Run: headless pygame with SDL's dummy video driver; simulated clock (each Clock.tick advances the game by its frame time, no real sleeping); random seed 0; keys injected as events and as key.get_pressed() state; no mouse input.
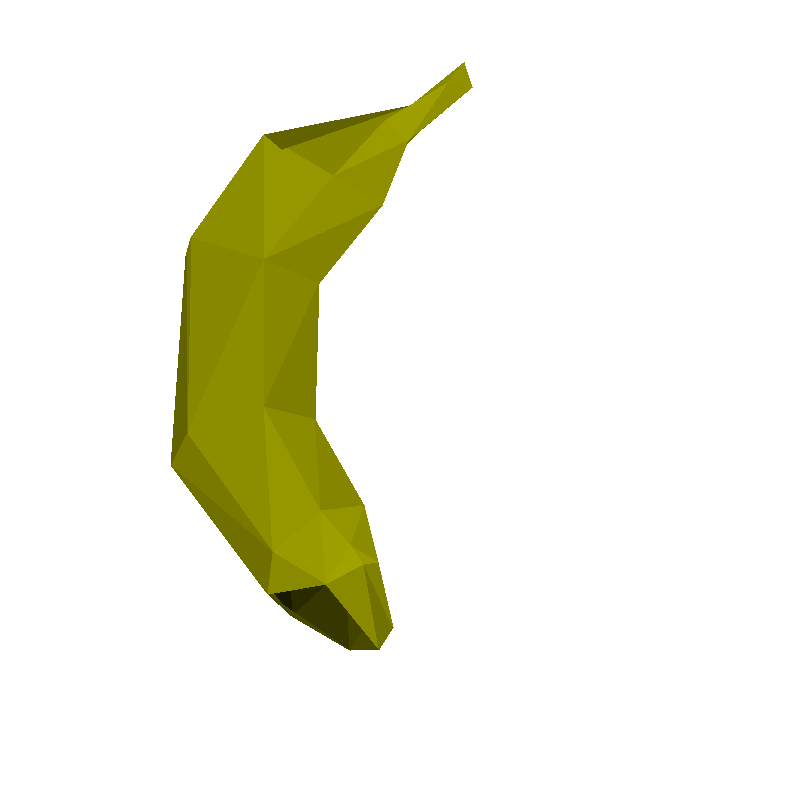
Frame 1 of 4 · flips 1–60 · no input
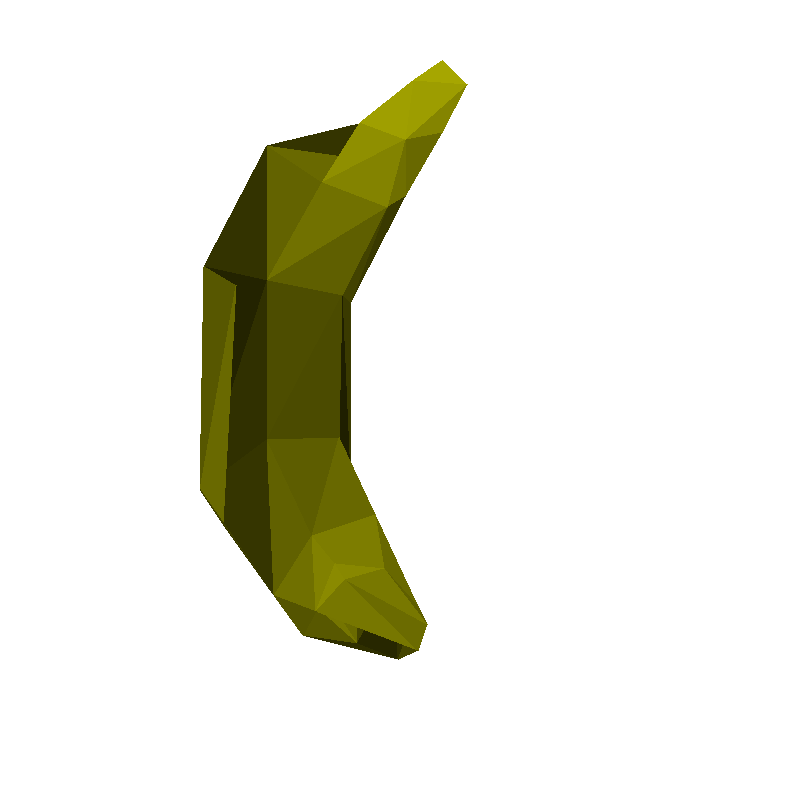
Frame 2 of 4 · flips 61–180 · tapped SPACE, RETURN · held RIGHT (→), D
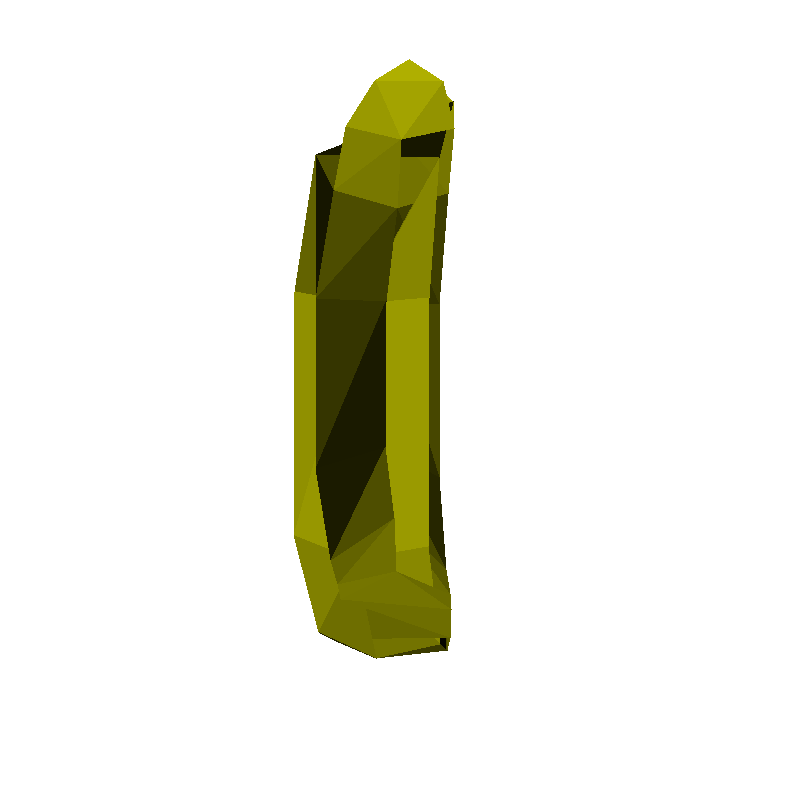
Frame 3 of 4 · flips 181–300 · held DOWN (↓), S
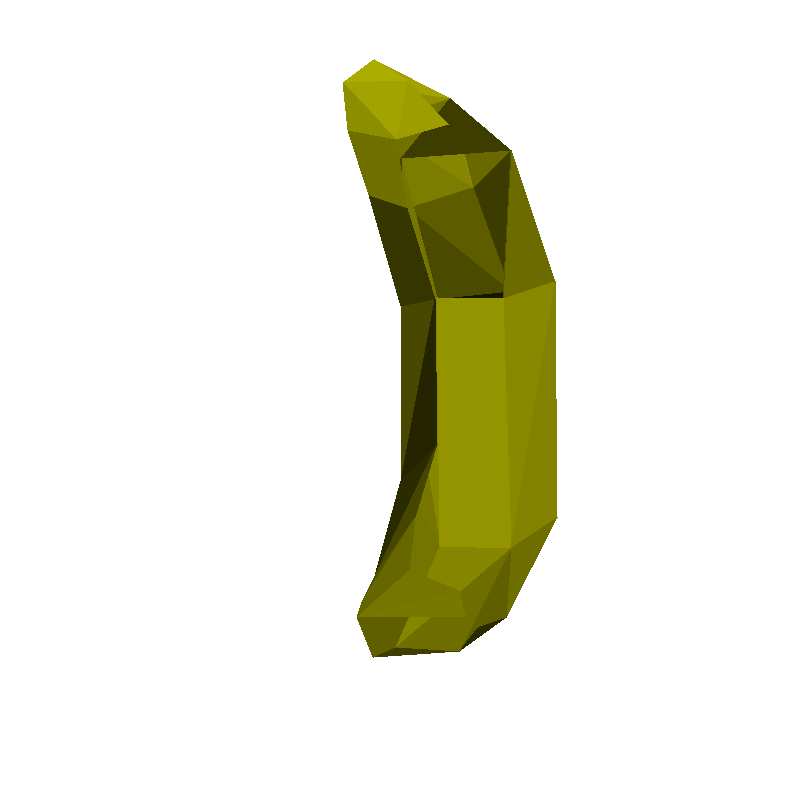
Frame 4 of 4 · flips 301–420 · held LEFT (←), A, UP (↑), W

The pygame program that drew these frames:

import pygame,math
from math import sin,cos

pygame.init()
run=True
tela_altura=800
tela_largura=800
tela=pygame.display.set_mode((tela_largura, tela_altura))

pt=[
    [360,150,40],#0
    [440,200,40],#1
    [360,290,40],#2
    [280,260,40],#3
    [275,475,40],#4
    [360,455,40],#5
    [425,580,40],#6
    [370,620,40],#7
    [430,665,40],#8
    [460,625,40],#9
    [460,670,40],#10
    [475,650,40],#11
    [500,140,40],#12
    [495,110,40],#13
    [575,70,100],#14
    [570,95,60],#15
    [510,155,100],#16
    [480,225,100],#17
    [410,305,100],#18
    [405,450,100],#19
    [460,550,100],#20
    [475,615,100],#21
    [270,265,100],#22
    [255,480,100],#23
    [355,630,100],#24
    [440,200,160],#25
    [360,290,160],#26
    [280,260,160],#27
    [275,475,160],#28
    [360,455,160],#29
    [425,580,160],#30
    [370,620,160],#31
    [430,665,160],#32
    [460,625,160],#33
    [475,650,160],#34
    [500,140,160],#35
    [570,95,140],#36
    [360,150,160]#37

]

poligono=[
    #frente
    [360,150,40],[440,200,40],[360,290,40],
    [360,150,40],[360,290,40],[280,260,40],

    [360,150,40],[495,110,40],[440,200,40],
    [440,200,40],[495,110,40],[500,140,40],

    [495,110,40],[500,140,40],[575,70,100],
    [570,95,60],[500,140,40],[575,70,100],

    [280,260,40],[360,290,40],[275,475,40],
    [360,455,40],[275,475,40],[360,290,40],

    [425,580,40],[370,620,40],[360,455,40],
    [275,475,40],[360,455,40],[370,620,40],

    [370,620,40],[425,580,40],[430,665,40],
    [460,625,40],[425,580,40],[430,665,40],

    [460,625,40],[430,665,40],[475,650,40],
    [430,665,40],[475,650,40],[460,670,40],
    #meio
    [440,200,40],[500,140,40],[510,155,100],
    [440,200,40],[510,155,100],[480,225,100],
    [440,200,40],[360,290,40],[480,225,100],
    [360,290,40],[480,225,100],[410,305,100],
    [360,290,40],[410,305,100],[360,455,40],
    [360,455,40],[410,305,100],[405,450,100],
    [360,455,40],[405,450,100],[425,580,40],
    [425,580,40],[405,450,100],[460,550,100],
    [425,580,40],[460,550,100],[460,625,40],
    [460,625,40],[460,550,100],[475,615,100],
    #otro meio 
    [360,150,40],[280,260,40],[270,265,100],
    [360,150,40],[360,150,40],[270,265,100],
    [270,265,100],[280,260,40],[255,480,100],
    [280,260,40],[255,480,100],[275,475,40],
    [275,475,40],[255,480,100],[370,620,40],
    [255,480,100],[355,630,100],[370,620,40],
    [355,630,100],[370,620,40],[430,665,40],
    [460,625,40],[475,615,100],[475,650,40],
    #tras
    [360,150,160],[280,260,160],[360,290,160],
    [360,150,160],[440,200,160],[360,290,160],
    [280,260,160],[360,290,160],[275,475,160],
    [275,475,160],[360,455,160],[360,290,160],
    [275,475,160],[360,455,160],[370,620,160],
    [370,620,160],[425,580,160],[360,455,160],
    [425,580,160],[370,620,160],[430,665,160],
    [425,580,160],[460,625,160],[430,665,160],
    [460,625,160],[430,665,160],[475,650,160],
    [430,665,160],[475,650,160],[460,670,40],
    [360,150,160],[495,110,40],[440,200,160],
    [440,200,160],[500,140,160],[495,110,40],
    [495,110,40],[575,70,100],[570,95,140],
    [495,110,40],[500,140,160],[570,95,140],
    #meio otro tras
    [360,150,160],[495,110,40],[360,150,40],
    [270,265,100],[280,260,160],[275,475,160],
    [255,480,100],[275,475,160],[270,265,100],
    [255,480,100],[275,475,160],[370,620,160],
    [355,630,100],[370,620,160],[255,480,100],
    [355,630,100],[370,620,160],[430,665,160],
    #meio tras
    [500,140,160],[510,155,100],[440,200,160],
    [440,200,160],[480,225,100],[510,155,100],
    [360,290,160],[440,200,160],[480,225,100],
    [360,290,160],[480,225,100],[410,305,100],
    [360,290,160],[410,305,100],[360,455,160],
    [410,305,100],[360,455,160],[405,450,100],
    [360,455,160],[405,450,100],[425,580,160],
    [405,450,100],[425,580,160],[460,550,100],
    [425,580,160],[460,550,100],[460,625,160],
    [460,550,100],[460,625,160],[475,615,100],
    [460,625,160],[475,615,100],[475,650,160],

    [475,650,160],[475,650,40],[460,670,40],
    [475,650,160],[475,650,40],[475,615,100],
    [570,95,140],[570,95,60],[575,70,100],

    [500,140,40],[510,155,100],[570,95,60],
    [570,95,60],[570,95,140],[510,155,100],
    [570,95,140],[510,155,100],[500,140,160]

]
imagem=[]

foco=[400,0,-1000]
fov=45

for p in range(0,len(poligono)):
    imagem.append([])
    imagem[p].append([])
    imagem[p].append([])

for p in range(0,len(poligono)):
    poligono[p][0]-=500


def girar(x,y,z,a,b,c,px,py,pz):
    x1=(cos(a)*cos(b))*(x-px)+(cos(a)*sin(b)*sin(c)-sin(a)*cos(c))*(y-py)+(cos(a)*sin(b)*cos(c)+sin(a)*sin(c))*(z-pz)+px
    y1=(sin(a)*cos(b))*(x-px)+(cos(a)*sin(b)*sin(c)+cos(a)*cos(c))*(y-py)+(sin(a)*sin(b)*cos(c)-cos(a)*sin(c))*(z-pz)+py
    z1=(-sin(b))*(x-px)+(cos(b)*sin(c))*(y-py)+(cos(b)*cos(c))*(z-pz)+pz
    return [x1,y1,z1]


while run:
    tela.fill((255,255,255)) 


#girar
    for p in range(0,len(poligono)):
        girado=girar(poligono[p][0],poligono[p][1],poligono[p][2],0,0.1,0, 0,400,100)
        poligono[p][0]=girado[0]
        poligono[p][1]=girado[1]
        poligono[p][2]=girado[2]

#tela e perspectiva
    for p in range(0,len(poligono)):
        imagem[p][0]=(poligono[p][0]*foco[2])/(foco[2]-poligono[p][2])+foco[0]
        imagem[p][1]=(poligono[p][1]*foco[2])/(foco[2]-poligono[p][2])+foco[1]
        
    for p in range(0,int(len(imagem)/3)):
        p*=3
        cor=int(math.sqrt(abs(round((poligono[p][2]+poligono[p+1][2]+poligono[p+2][2])*60))))
        if cor > 255:
            cor = 255
        if cor < 0:
            cor = 0
        pygame.draw.polygon(tela,(cor,cor,0),((imagem[p][0],imagem[p][1]),(imagem[p+1][0],imagem[p+1][1]),(imagem[p+2][0],imagem[p+2][1])))

    for event in pygame.event.get():
        if event.type == pygame.QUIT:
            run=False
    pygame.time.delay(100)
    pygame.display.update()
pygame.quit()
